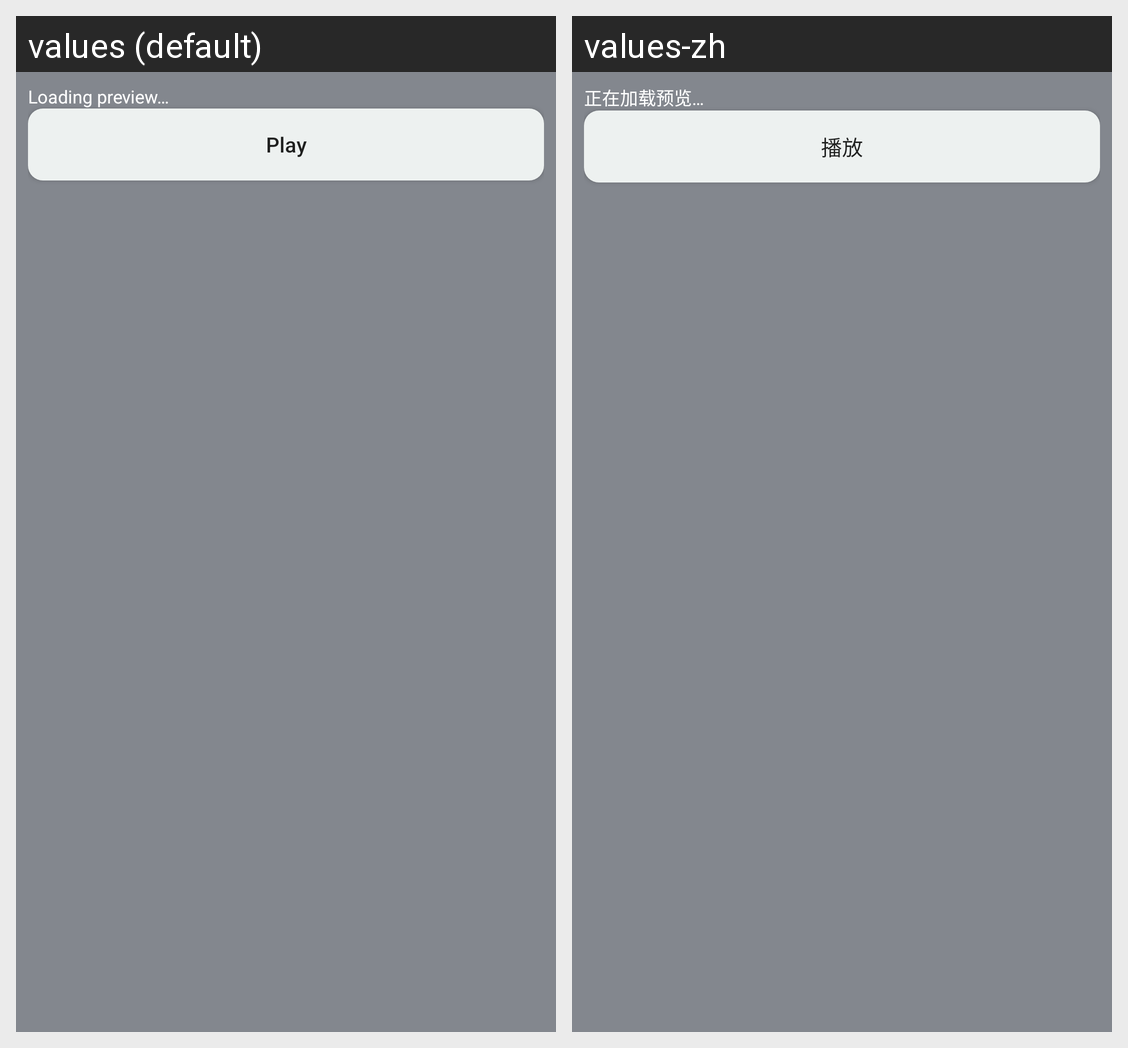

Translations of the strings shown on this Android screen, per locale in the grid:
Android screen res/layout/partial_preview_playback.xml rendered under 2 locales, left to right: values (default), values-zh. Device: Nexus 5 (rendered at 1080×1920; each locale shown at half size, 540×960, under a caption strip naming it); theme AppTheme.
Strings drawn on this screen, with the default value and each locale's value (text and hints the layout hard-codes, and strings that could not be matched under every locale, appear in the picture but are not listed):

preview_loading
  values: Loading preview…
  values-zh: 正在加载预览…

preview_play
  values: Play
  values-zh: 播放
